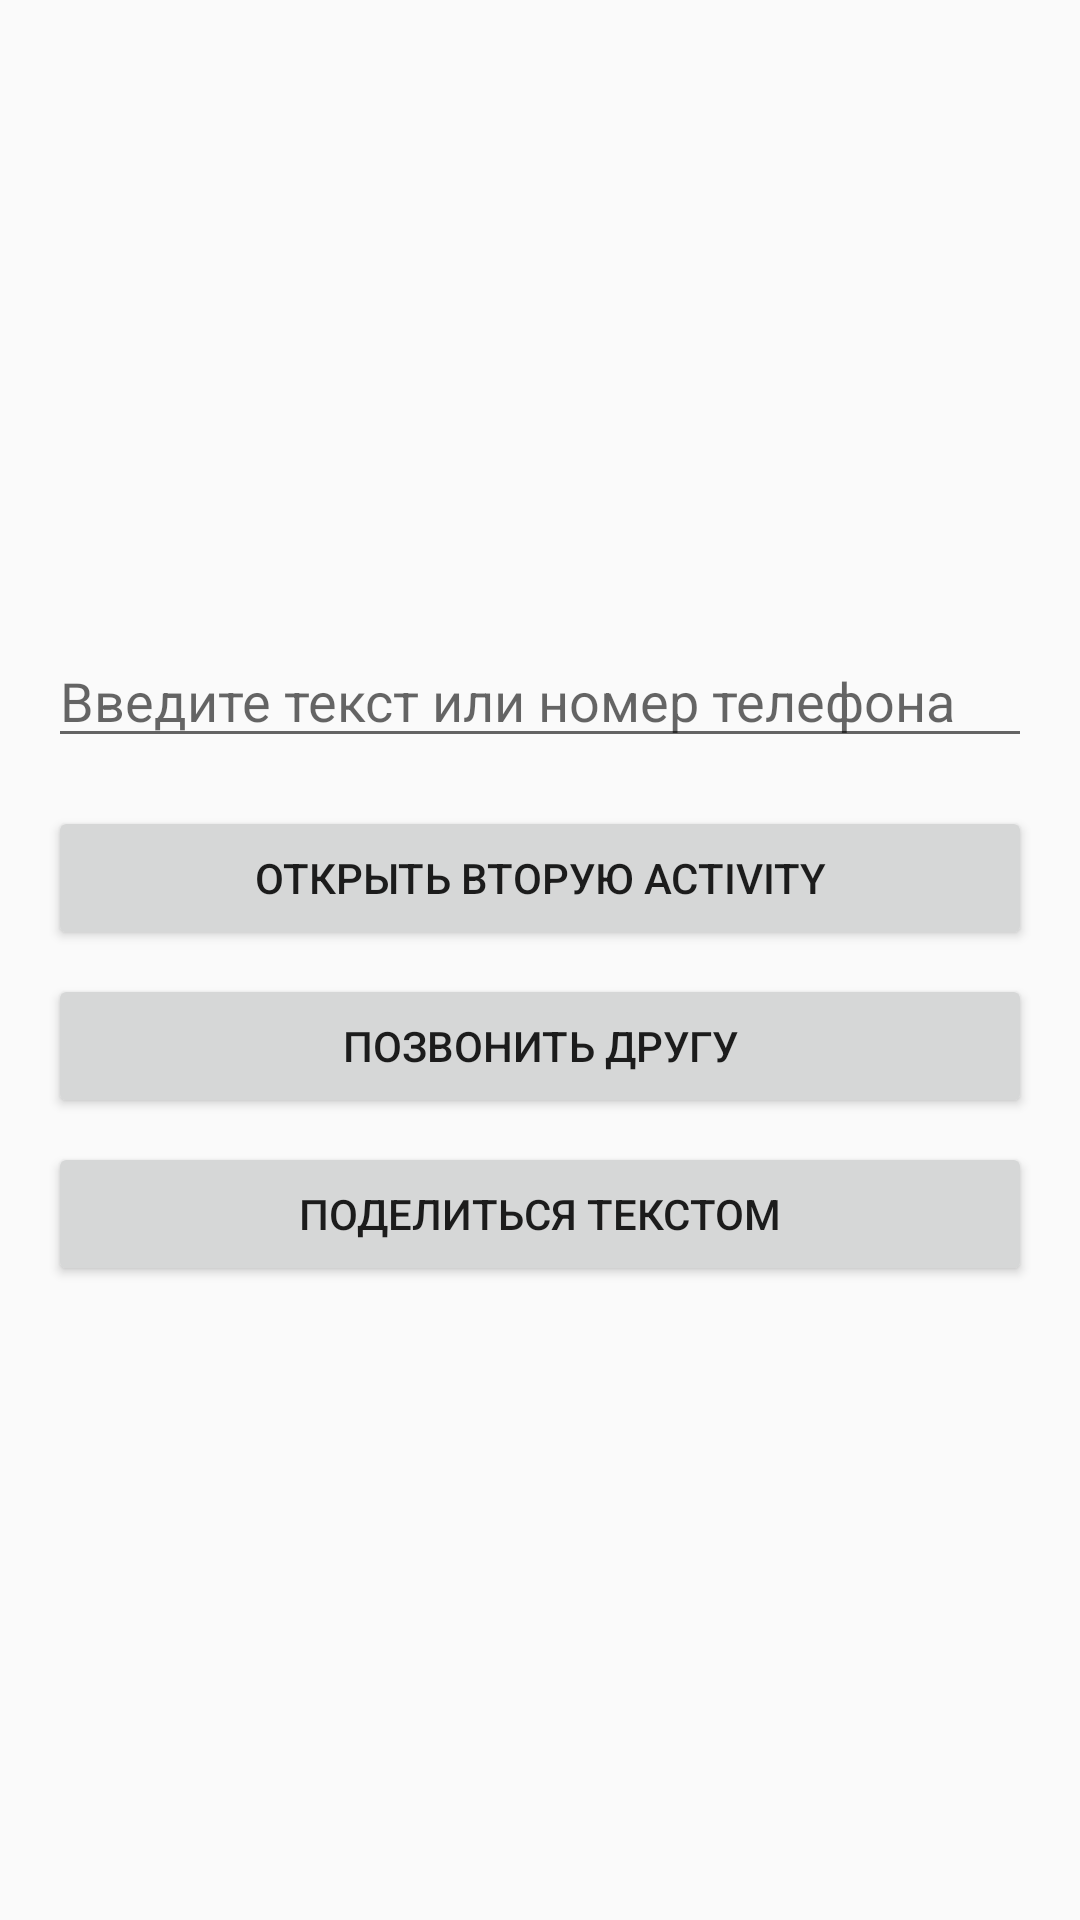

Reconstruct the res/layout file that produces this screen, plus the resources it refers to.
<!-- AndroidManifest.xml: activity theme Theme.Application_VK -->
<!-- res/layout/activity_main.xml -->
<?xml version="1.0" encoding="utf-8"?>
<LinearLayout xmlns:android="http://schemas.android.com/apk/res/android"
    android:layout_width="match_parent"
    android:layout_height="match_parent"
    android:gravity="center"
    android:orientation="vertical"
    android:padding="16dp">

    <EditText
        android:id="@+id/etInput"
        android:layout_width="match_parent"
        android:layout_height="wrap_content"
        android:layout_marginBottom="16dp"
        android:hint="Введите текст или номер телефона"
        android:inputType="text" />

    <Button
        android:id="@+id/btnOpenSecond"
        android:layout_width="match_parent"
        android:layout_height="wrap_content"
        android:text="Открыть вторую Activity" />

    <Button
        android:id="@+id/btnCallFriend"
        android:layout_width="match_parent"
        android:layout_height="wrap_content"
        android:layout_marginTop="8dp"
        android:text="Позвонить другу" />

    <Button
        android:id="@+id/btnShareText"
        android:layout_width="match_parent"
        android:layout_height="wrap_content"
        android:layout_marginTop="8dp"
        android:text="Поделиться текстом" />
</LinearLayout>
<!-- resources referenced by this layout -->
<resources>
  <style name="Theme.Application_VK" parent="android:Theme.Material.Light.NoActionBar" />
</resources>
